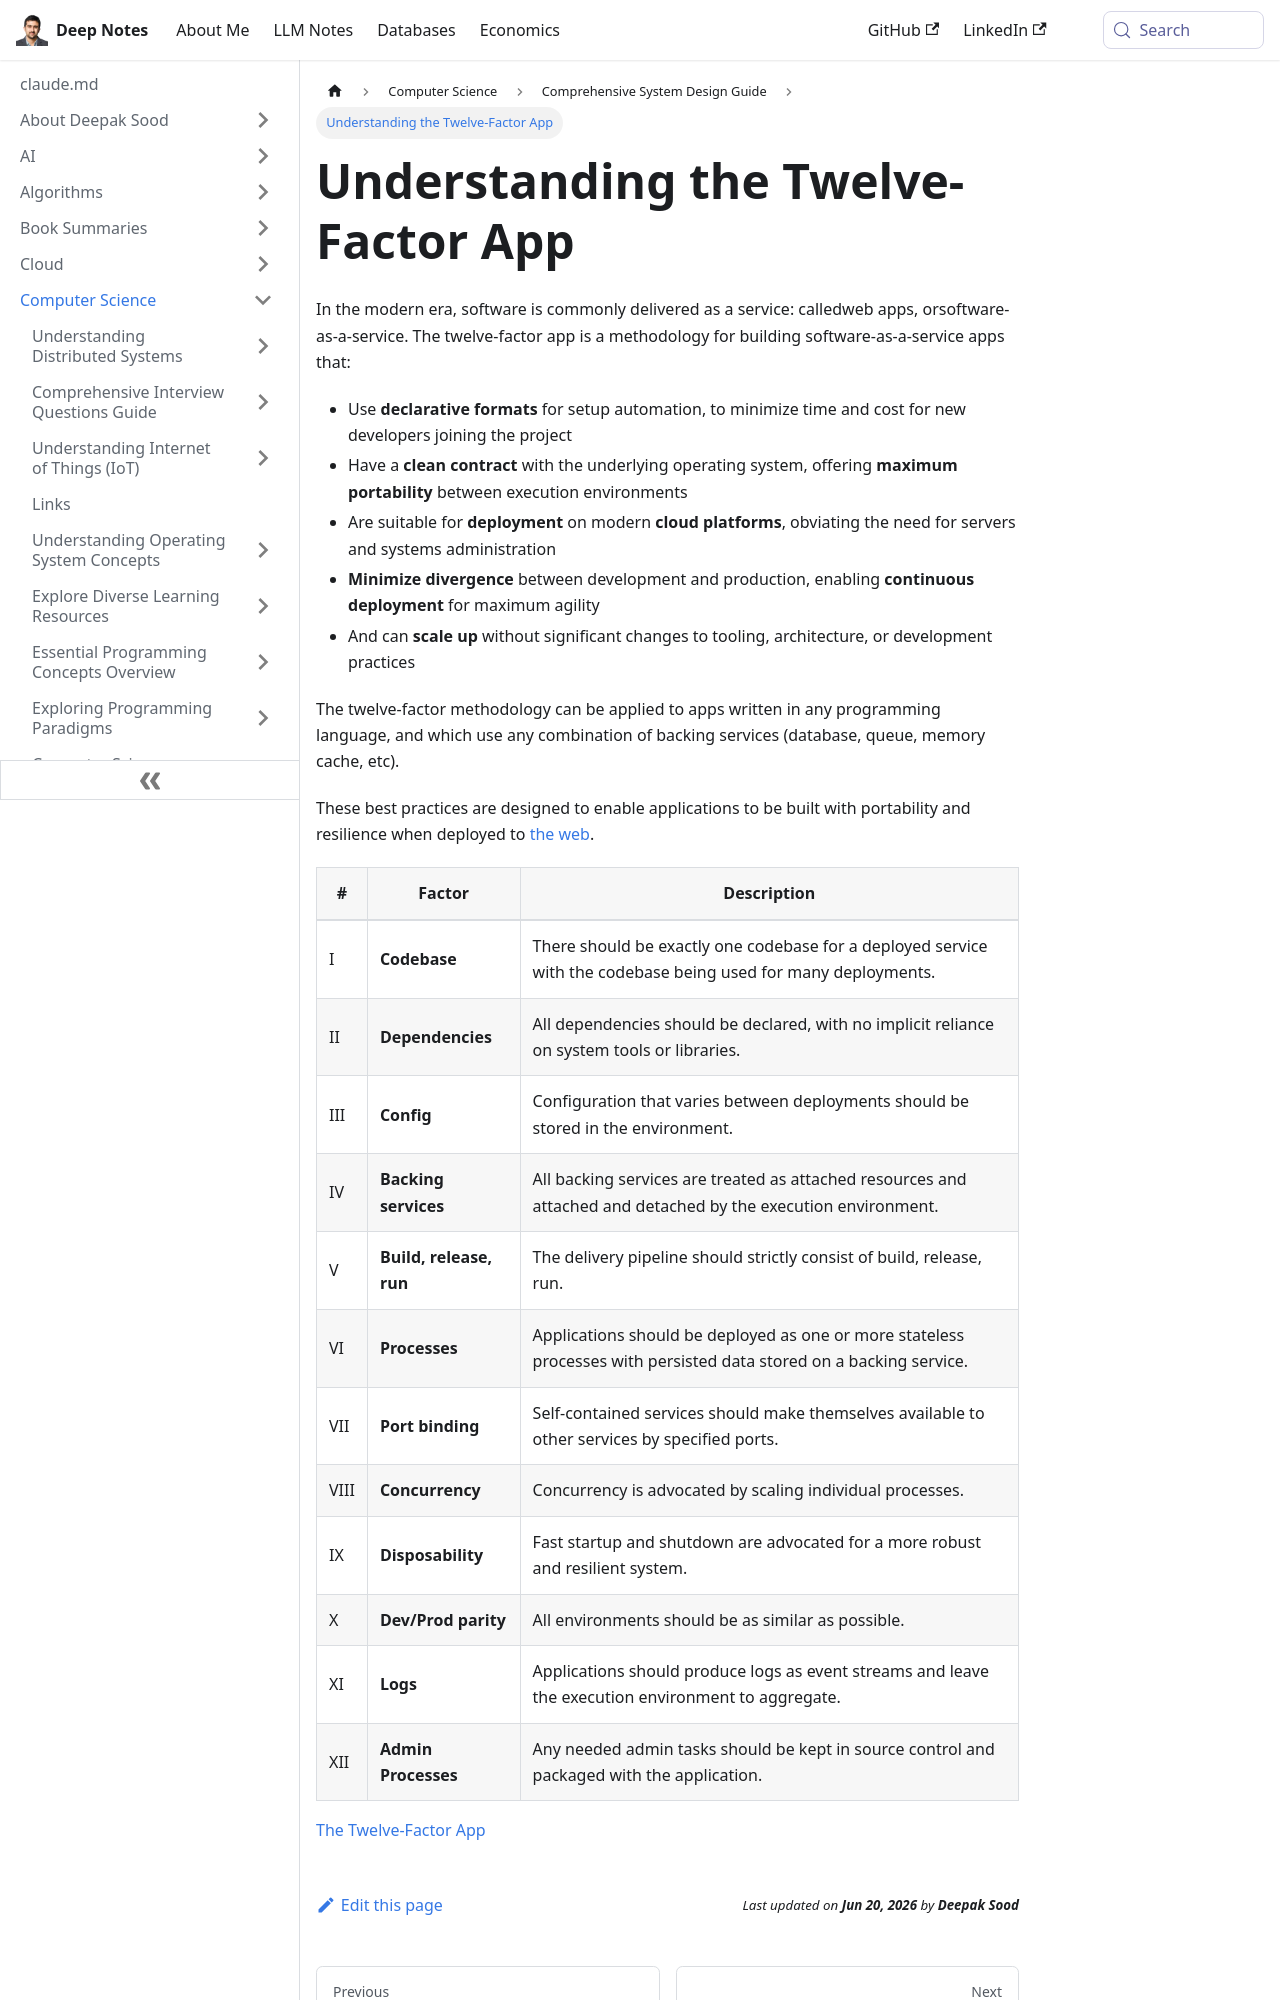

repository: deepaksood619/deepaksood619.github.io · page: computer-science/system-design/twelve-factor-app/index.html · generator: docusaurus

---
slug: /computer-science/system-design/twelve-factor-app
title: Understanding the Twelve-Factor App
description: Learn about the twelve-factor app methodology for building scalable, portable, and agile software-as-a-service applications.
created: 2023-03-05
updated: 2025-05-21
---
In the modern era, software is commonly delivered as a service: calledweb apps, orsoftware-as-a-service. The twelve-factor app is a methodology for building software-as-a-service apps that:

- Use **declarative formats** for setup automation, to minimize time and cost for new developers joining the project
- Have a **clean contract** with the underlying operating system, offering **maximum portability** between execution environments
- Are suitable for **deployment** on modern **cloud platforms**, obviating the need for servers and systems administration
- **Minimize divergence** between development and production, enabling **continuous deployment** for maximum agility
- And can **scale up** without significant changes to tooling, architecture, or development practices

The twelve-factor methodology can be applied to apps written in any programming language, and which use any combination of backing services (database, queue, memory cache, etc).

These best practices are designed to enable applications to be built with portability and resilience when deployed to [the web](https://en.wikipedia.org/wiki/The_web).
